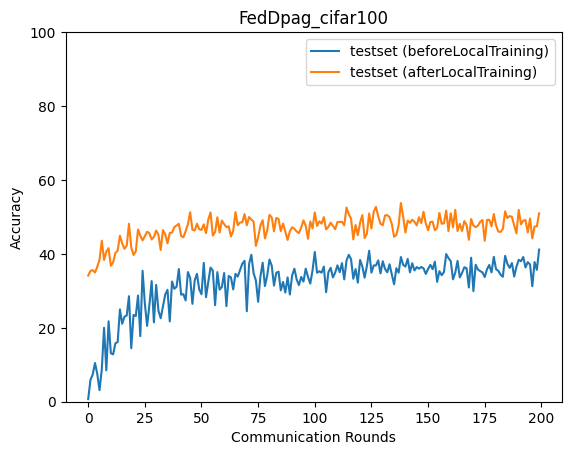

The data file committed next to this chart (first rows):
epoch, accuracy_test_before, accuracy_test_after
0, 0.7052, 34.13
1, 5.939, 35.39
2, 7.357, 35.61
3, 10.48, 34.96
4, 7.553, 36.52
5, 3.134, 38.44
6, 8.775, 43.56
7, 20.01, 38.36
8, 8.491, 40.62
9, 21.77, 41.55
10, 13.11, 36.77
11, 12.82, 37.69
12, 15.8, 40.26
13, 16.14, 40.87
14, 24.97, 44.92
15, 21.08, 42.82
16, 23.01, 41.38
17, 23.32, 42.21
18, 28.55, 48.17
19, 14.46, 41.77
20, 23.47, 39.72
21, 23.19, 40.7
22, 28.74, 46.62
23, 17.74, 44.92
24, 35.44, 43.65
25, 26.56, 44.78
26, 20.52, 45.99
27, 26.1, 45.59
28, 32.64, 43.9
29, 21.48, 44.6
30, 31.61, 46.31
31, 24.64, 45.18
32, 22.58, 41.04
33, 25.82, 46.45
34, 29.01, 45.28
35, 30.27, 42.86
36, 21.72, 45.66
37, 32.52, 45.75
38, 30.57, 47.23
39, 31.1, 47.7
40, 35.89, 48.14
41, 28.97, 44.87
42, 29.1, 44.48
43, 27.4, 46.11
44, 35.08, 48.07
45, 33.5, 51.26
46, 26.49, 46.55
47, 32.8, 46.33
48, 34.6, 48.14
49, 30.4, 46.71
50, 29.07, 46.46
51, 37.56, 47.99
52, 28.29, 45.61
53, 32.47, 49.3
54, 36.29, 51.21
55, 35.48, 44.95
56, 26.12, 45.94
57, 35.07, 49.9
58, 30.33, 45.76
59, 31.05, 49.02
... 140 more rows
